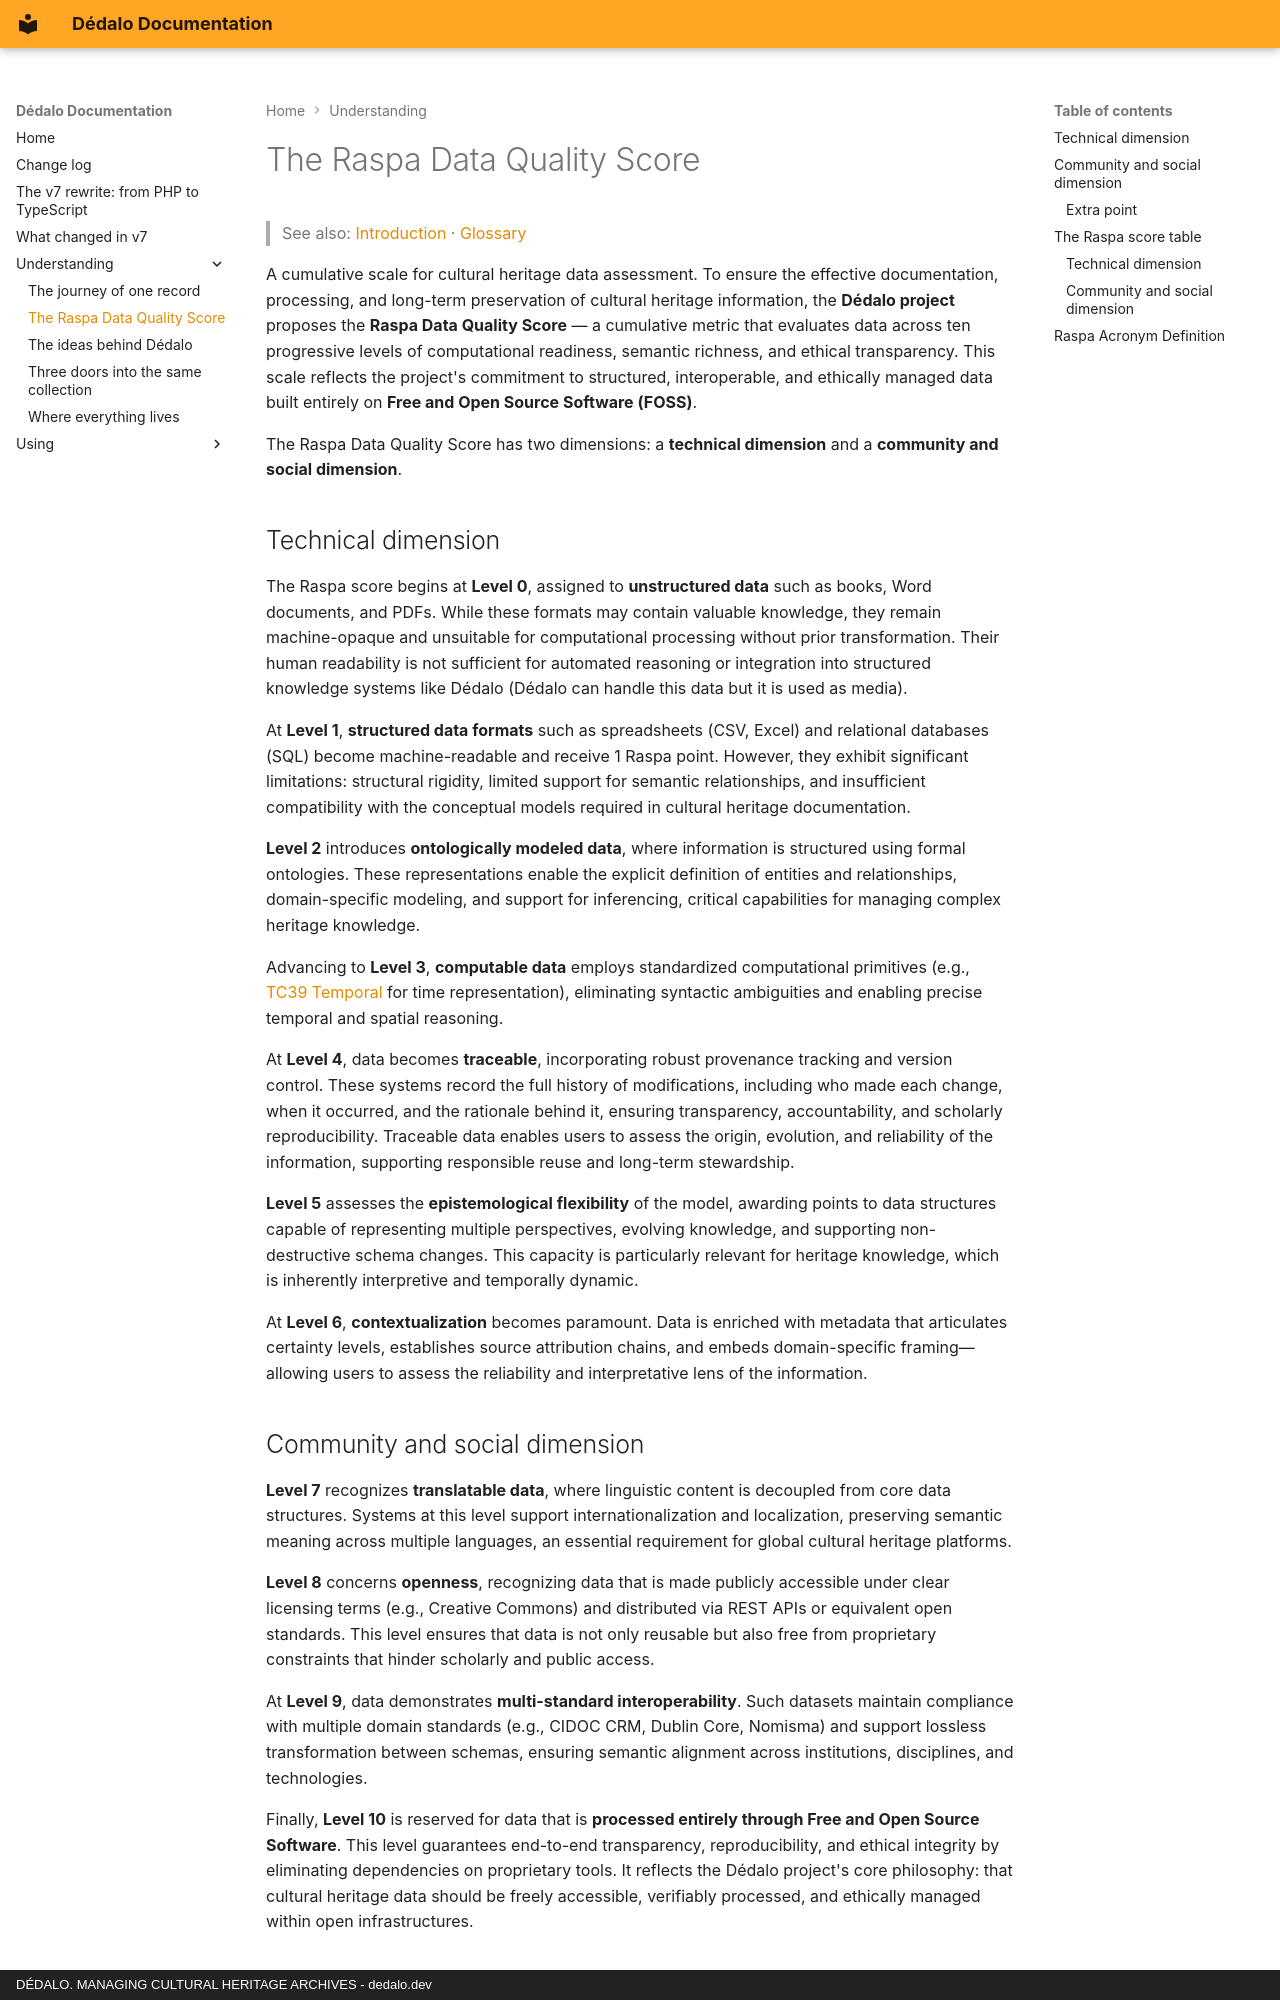

repository: dedalia-org/dedalo · page: understanding/raspa_score/index.html · generator: mkdocs · copyright: DÉDALO. MANAGING CULTURAL HERITAGE ARCHIVES - dedalo.dev

# The Raspa Data Quality Score

> See also: [Introduction](../core/index.md) · [Glossary](glossary.md)

A cumulative scale for cultural heritage data assessment. To ensure the effective documentation, processing, and long-term preservation of cultural heritage information, the **Dédalo project** proposes the **Raspa Data Quality Score** — a cumulative metric that evaluates data across ten progressive levels of computational readiness, semantic richness, and ethical transparency. This scale reflects the project's commitment to structured, interoperable, and ethically managed data built entirely on **Free and Open Source Software (FOSS)**.

The Raspa Data Quality Score has two dimensions: a **technical dimension** and a **community and social dimension**.

## Technical dimension

The Raspa score begins at **Level 0**, assigned to **unstructured data** such as books, Word documents, and PDFs. While these formats may contain valuable knowledge, they remain machine-opaque and unsuitable for computational processing without prior transformation. Their human readability is not sufficient for automated reasoning or integration into structured knowledge systems like Dédalo (Dédalo can handle this data but it is used as media).

At **Level 1**, **structured data formats** such as spreadsheets (CSV, Excel) and relational databases (SQL) become machine-readable and receive 1 Raspa point. However, they exhibit significant limitations: structural rigidity, limited support for semantic relationships, and insufficient compatibility with the conceptual models required in cultural heritage documentation.

**Level 2** introduces **ontologically modeled data**, where information is structured using formal ontologies. These representations enable the explicit definition of entities and relationships, domain-specific modeling, and support for inferencing, critical capabilities for managing complex heritage knowledge.

Advancing to **Level 3**, **computable data** employs standardized computational primitives (e.g., [TC39 Temporal](https://tc39.es/proposal-temporal/docs/cookbook.html) for time representation), eliminating syntactic ambiguities and enabling precise temporal and spatial reasoning.

At **Level 4**, data becomes **traceable**, incorporating robust provenance tracking and version control. These systems record the full history of modifications, including who made each change, when it occurred, and the rationale behind it, ensuring transparency, accountability, and scholarly reproducibility. Traceable data enables users to assess the origin, evolution, and reliability of the information, supporting responsible reuse and long-term stewardship.

**Level 5** assesses the **epistemological flexibility** of the model, awarding points to data structures capable of representing multiple perspectives, evolving knowledge, and supporting non-destructive schema changes. This capacity is particularly relevant for heritage knowledge, which is inherently interpretive and temporally dynamic.

At **Level 6**, **contextualization** becomes paramount. Data is enriched with metadata that articulates certainty levels, establishes source attribution chains, and embeds domain-specific framing—allowing users to assess the reliability and interpretative lens of the information.
